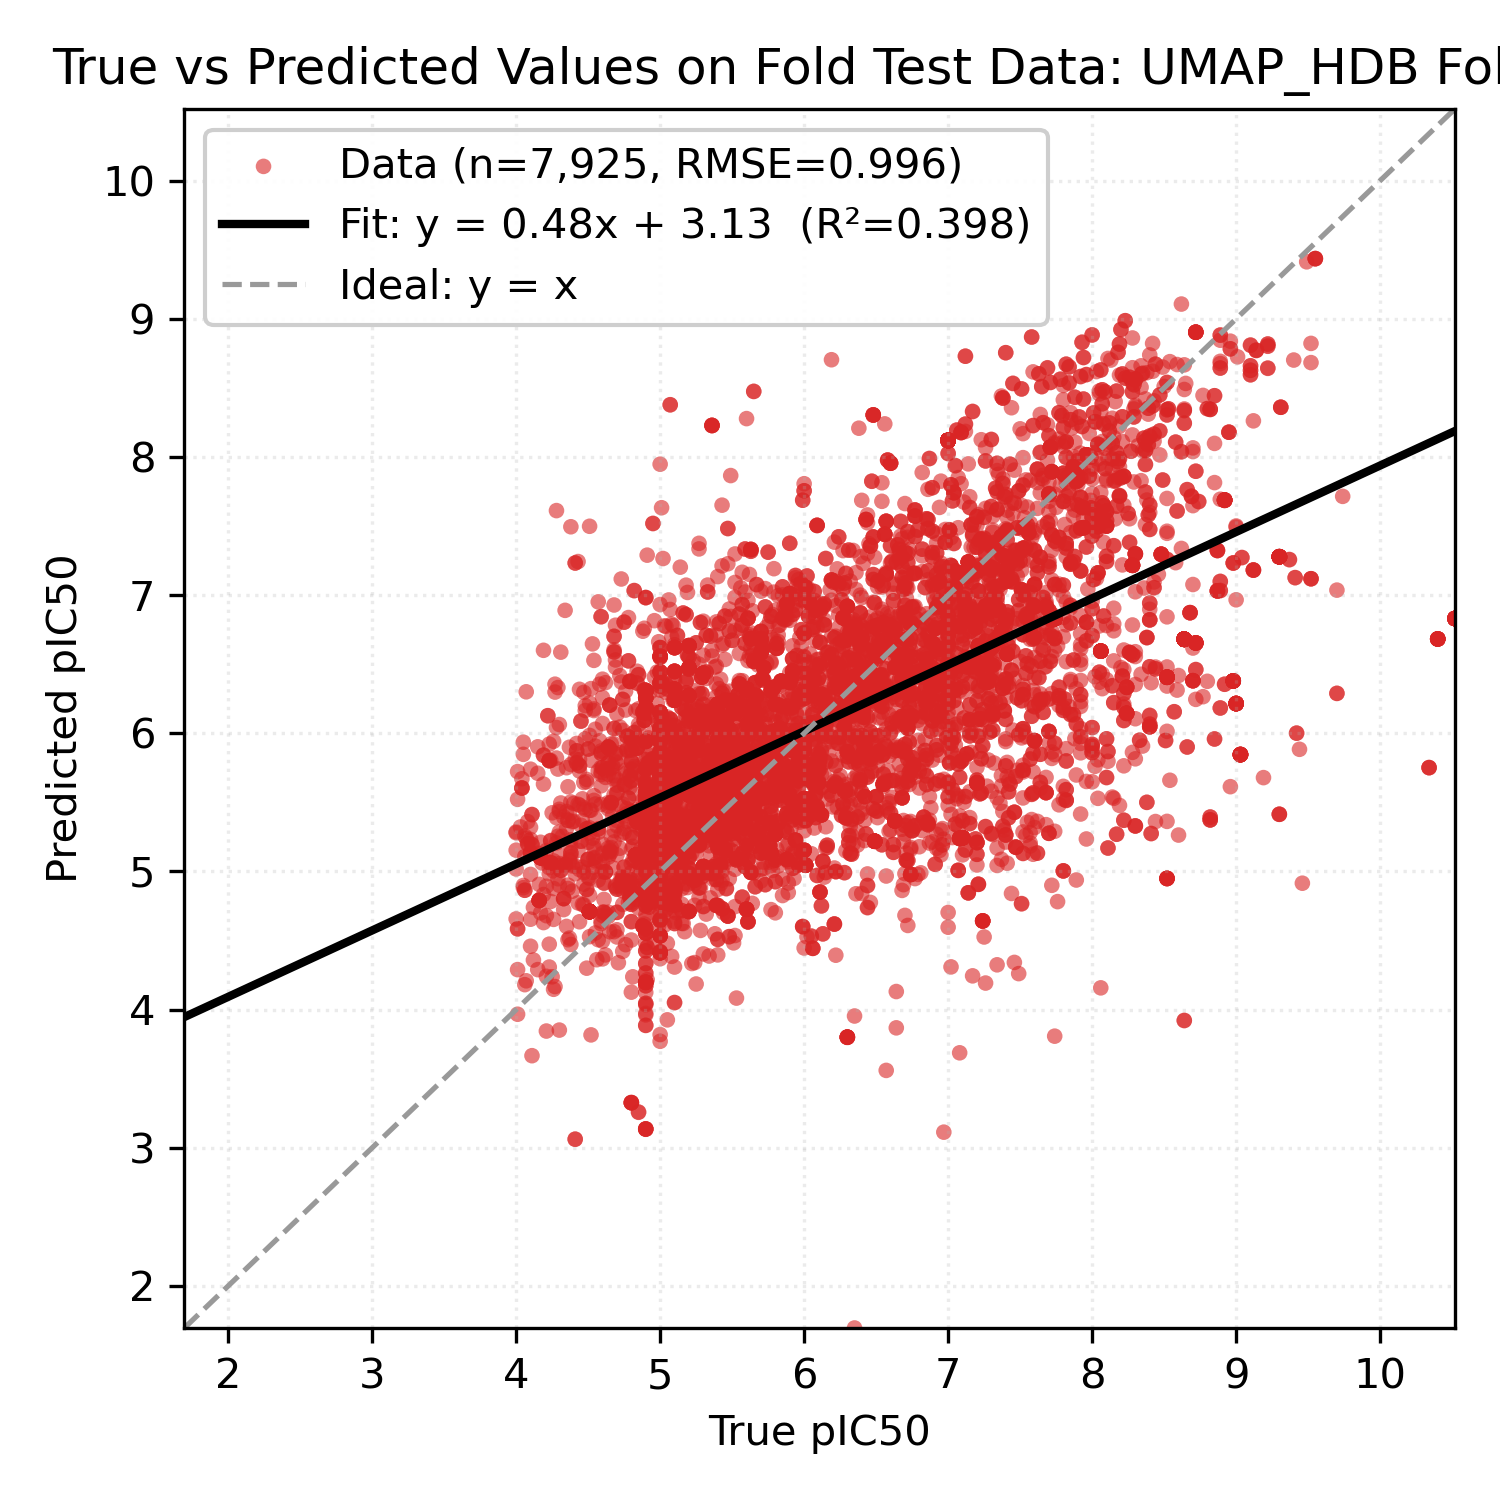

Data behind this chart, as committed beside it:
Smiles, y_true, y_pred
C=C[C@H]1CN2CC[C@H]1C[C@H]2[C@H](O)c1ccn…, 7.74, 6.831
C=C[C@H]1CN2CC[C@H]1C[C@H]2[C@H](O)c1ccn…, 7.74, 6.831
C=C[C@H]1CN2CC[C@H]1C[C@H]2[C@H](O)c1ccn…, 7.74, 6.831
C=C[C@H]1CN2CC[C@H]1C[C@H]2[C@H](O)c1ccn…, 7.74, 6.831
C=C[C@H]1CN2CC[C@H]1C[C@@H]2[C@@H](O)c1c…, 7.68, 6.917
C=C[C@H]1CN2CC[C@H]1C[C@H]2[C@H](O)c1ccn…, 7.74, 6.831
C=C[C@H]1CN2CC[C@H]1C[C@H]2[C@H](O)c1ccn…, 7.74, 6.831
C=C[C@H]1CN2CC[C@H]1C[C@H]2[C@H](O)c1ccn…, 7.74, 6.831
C=C[C@H]1CN2CC[C@H]1C[C@H]2[C@H](O)c1ccn…, 7.74, 6.831
C=C[C@H]1CN2CC[C@H]1C[C@H]2[C@H](O)c1ccn…, 7.74, 6.831
C=C[C@H]1CN2CC[C@H]1C[C@H]2[C@H](O)c1ccn…, 7.74, 6.831
C=C[C@H]1CN2CC[C@H]1C[C@H]2[C@H](O)c1ccn…, 7.74, 6.831
C=C[C@H]1CN2CC[C@H]1C[C@H]2[C@H](O)c1ccn…, 7.74, 6.831
C=C[C@H]1CN2CC[C@H]1C[C@H]2[C@H](O)c1ccn…, 7.74, 6.831
C=C[C@H]1CN2CC[C@H]1C[C@H]2[C@H](O)c1ccn…, 7.74, 6.831
C=C[C@H]1CN2CC[C@H]1C[C@H]2[C@H](O)c1ccn…, 7.74, 6.831
C=C[C@H]1CN2CC[C@H]1C[C@H]2[C@H](O)c1ccn…, 7.74, 6.831
C=C[C@H]1CN2CC[C@H]1C[C@H]2[C@H](O)c1ccn…, 7.74, 6.831
C=C[C@H]1CN2CC[C@H]1C[C@H]2[C@H](O)c1ccn…, 7.74, 6.831
C=C[C@H]1CN2CC[C@H]1C[C@H]2[C@H](O)c1ccn…, 7.74, 6.831
C=C[C@H]1CN2CC[C@H]1C[C@H]2[C@H](O)c1ccn…, 7.74, 6.831
C=C[C@H]1CN2CC[C@H]1C[C@H]2[C@H](O)c1ccn…, 7.74, 6.831
C=C[C@H]1CN2CC[C@H]1C[C@H]2[C@H](O)c1ccn…, 7.74, 6.831
C=C[C@H]1CN2CC[C@H]1C[C@H]2[C@H](O)c1ccn…, 7.74, 6.831
C=C[C@H]1CN2CC[C@H]1C[C@H]2[C@H](O)c1ccn…, 10.52, 6.831
C=C[C@H]1CN2CC[C@H]1C[C@H]2[C@H](O)c1ccn…, 7.74, 6.831
C=C[C@H]1CN2CC[C@H]1C[C@H]2[C@H](O)c1ccn…, 7.74, 6.831
C=C[C@H]1CN2CC[C@H]1C[C@H]2[C@H](O)c1ccn…, 7.74, 6.831
C=C[C@H]1CN2CC[C@H]1C[C@H]2[C@H](O)c1ccn…, 7.74, 6.831
C=C[C@H]1CN2CC[C@H]1C[C@H]2[C@H](O)c1ccn…, 7.74, 6.831
C=C[C@H]1CN2CC[C@H]1C[C@H]2[C@H](O)c1ccn…, 7.74, 6.831
C=C[C@H]1CN2CC[C@H]1C[C@H]2[C@H](O)c1ccn…, 7.74, 6.831
C=C[C@H]1CN2CC[C@H]1C[C@H]2[C@H](O)c1ccn…, 7.74, 6.831
C=C[C@H]1CN2CC[C@H]1C[C@H]2[C@H](O)c1ccn…, 7.74, 6.831
C=C[C@H]1CN2CC[C@H]1C[C@H]2[C@H](O)c1ccn…, 7.74, 6.831
C=C[C@H]1CN2CC[C@H]1C[C@H]2[C@H](O)c1ccn…, 7.74, 6.831
C=C[C@H]1CN2CC[C@H]1C[C@H]2[C@H](O)c1ccn…, 7.74, 6.831
C=C[C@H]1CN2CC[C@H]1C[C@H]2[C@H](O)c1ccn…, 7.74, 6.831
C=C[C@H]1CN2CC[C@H]1C[C@H]2[C@H](O)c1ccn…, 10.52, 6.831
C=C[C@H]1CN2CC[C@H]1C[C@H]2[C@H](O)c1ccn…, 7.74, 6.831
C=C[C@H]1CN2CC[C@H]1C[C@H]2[C@H](O)c1ccn…, 7.74, 6.831
C=C[C@H]1CN2CC[C@H]1C[C@H]2[C@H](O)c1ccn…, 7.74, 6.831
C=C[C@H]1CN2CC[C@H]1C[C@H]2[C@H](O)c1ccn…, 7.74, 6.831
C=C[C@H]1CN2CC[C@H]1C[C@H]2[C@H](O)c1ccn…, 10.52, 6.831
C=C[C@H]1CN2CC[C@H]1C[C@H]2[C@H](O)c1ccn…, 7.74, 6.831
C=C[C@H]1CN2CC[C@H]1C[C@H]2[C@H](O)c1ccn…, 7.74, 6.831
C=C[C@H]1CN2CC[C@H]1C[C@H]2[C@H](O)c1ccn…, 7.74, 6.831
C=C[C@H]1CN2CC[C@H]1C[C@H]2[C@H](O)c1ccn…, 7.74, 6.831
C=C[C@H]1CN2CC[C@H]1C[C@H]2[C@H](O)c1ccn…, 7.74, 6.831
C=C[C@H]1CN2CC[C@H]1C[C@H]2[C@H](O)c1ccn…, 7.74, 6.831
C=C[C@H]1CN2CC[C@H]1C[C@H]2[C@H](O)c1ccn…, 7.74, 6.831
C=C[C@H]1CN2CC[C@H]1C[C@H]2[C@H](O)c1ccn…, 7.74, 6.831
C=C[C@H]1CN2CC[C@H]1C[C@@H]2[C@@H](O)c1c…, 7.6, 6.918
C=C[C@H]1CN2CC[C@H]1C[C@H]2[C@H](O)c1ccn…, 7.74, 6.831
C=C[C@H]1CN2CC[C@H]1C[C@H]2[C@H](O)c1ccn…, 7.74, 6.831
C=C[C@H]1CN2CC[C@H]1C[C@H]2[C@H](O)c1ccn…, 7.74, 6.831
C=C[C@@H]1CN2CC[C@@H]1C[C@@H]2[C@@H](O)c…, 6.91, 6.5
C=C[C@H]1CN2CC[C@H]1C[C@H]2[C@H](O)c1ccn…, 7.74, 6.831
C=C[C@H]1CN2CC[C@H]1C[C@H]2[C@H](O)c1ccn…, 7.74, 6.831
C=C[C@H]1CN2CC[C@H]1C[C@H]2[C@H](O)c1ccn…, 7.74, 6.831
... 7,865 more rows
